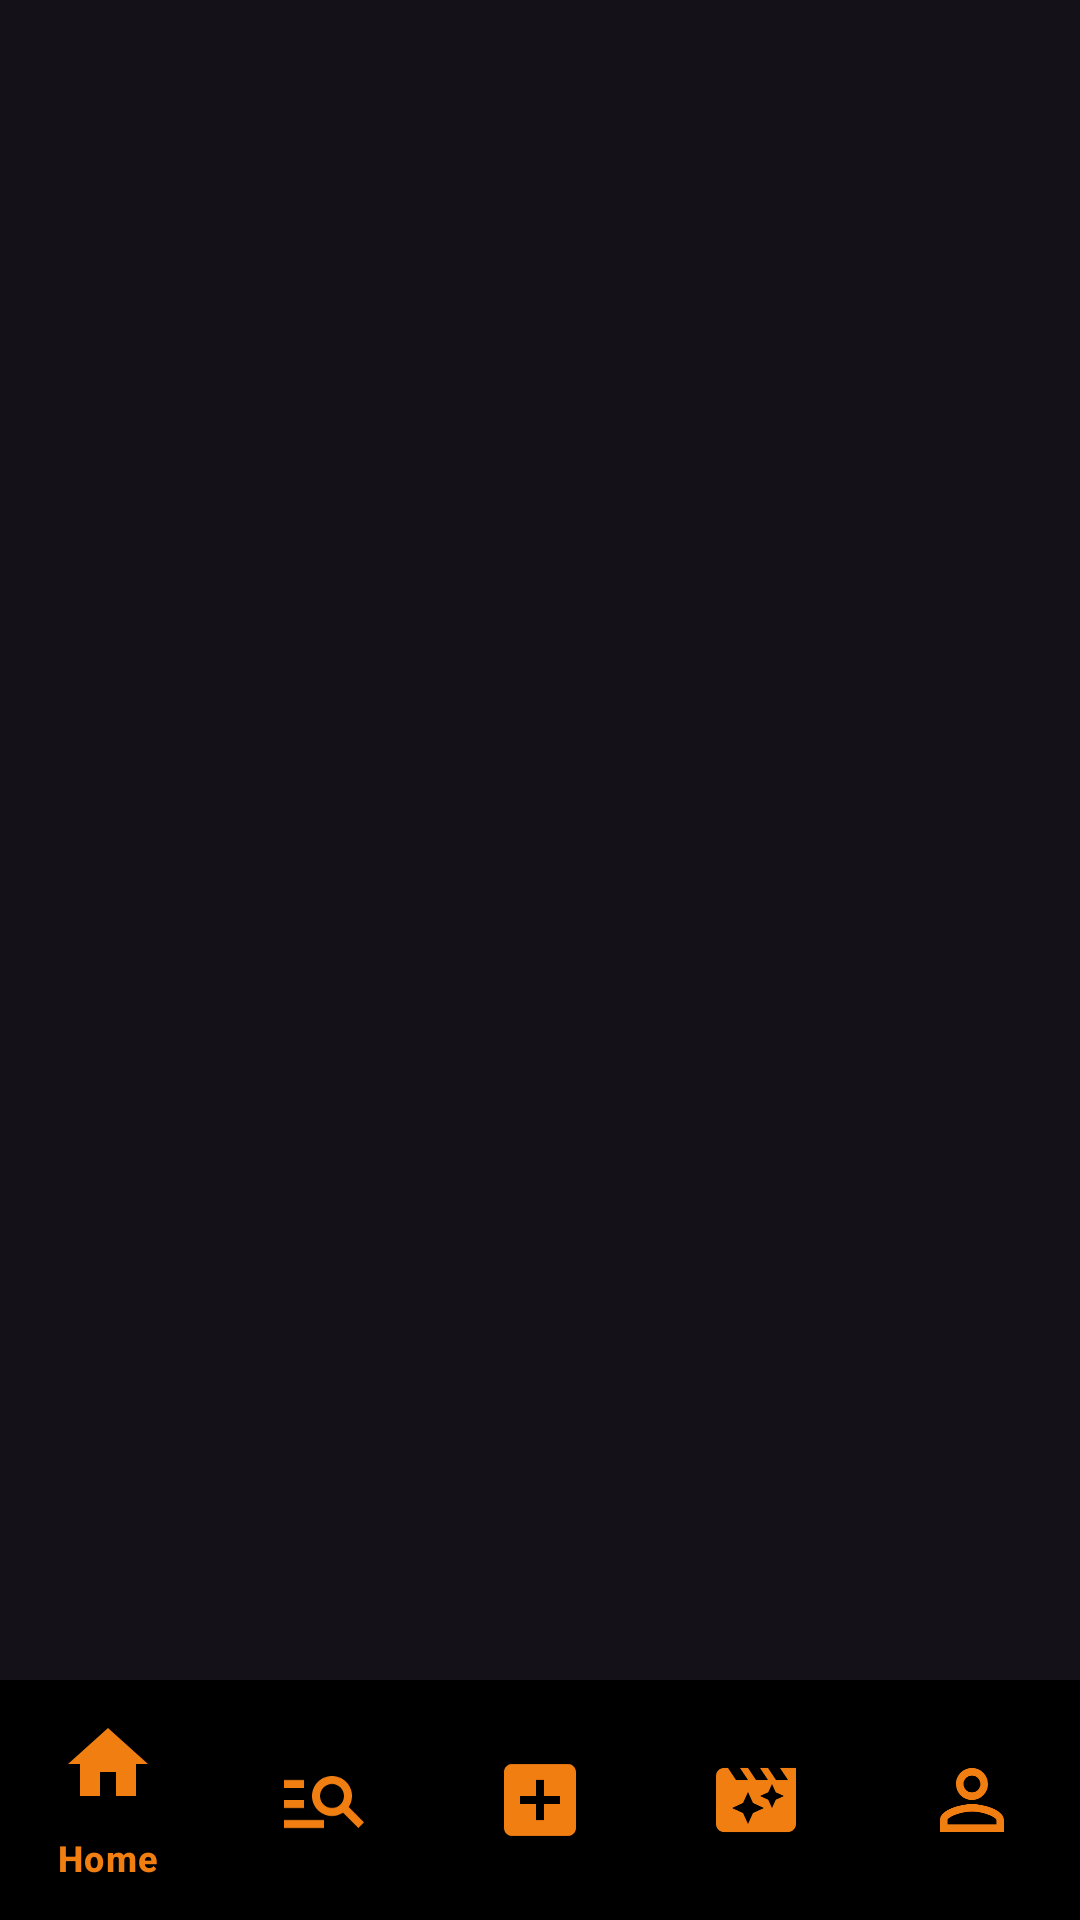

Write the Android layout XML for this screen, with the resource values it uses.
<!-- AndroidManifest.xml: application theme Theme.MobileAMS -->
<!-- res/layout/activity_bottom_nav.xml -->
<?xml version="1.0" encoding="utf-8"?>
<androidx.constraintlayout.widget.ConstraintLayout xmlns:android="http://schemas.android.com/apk/res/android"
    xmlns:app="http://schemas.android.com/apk/res-auto"
    xmlns:tools="http://schemas.android.com/tools"
    android:layout_width="match_parent"
    android:layout_height="match_parent"
    tools:context=".BottomNavActivity">

    <androidx.fragment.app.FragmentContainerView
        android:layout_width="match_parent"
        android:layout_height="match_parent"
        android:id="@+id/fragment_container"/>

    <com.google.android.material.bottomnavigation.BottomNavigationView
        android:layout_width="match_parent"
        android:layout_height="wrap_content"
        android:id="@+id/bottom_navigation"
        app:layout_constraintStart_toStartOf="parent"
        app:layout_constraintEnd_toEndOf="parent"
        app:layout_constraintBottom_toBottomOf="parent"
        app:menu="@menu/bottom_menu"
        android:background="@color/black"
        app:itemIconTint="@color/orange"
        app:itemTextColor="@color/orange"
        app:itemIconSize="32dp"
        app:itemActiveIndicatorStyle="@style/App.Custom.Indicator"/>

</androidx.constraintlayout.widget.ConstraintLayout>
<!-- resources referenced by this layout -->
<resources>
  <color name="black">#FF000000</color>
  <color name="orange">#F17E11</color>
  <style name="App.Custom.Indicator" parent="ShapeAppearance.Material3.NavigationBarView.ActiveIndicator">
          <item name="android:color">@color/orange</item>
      </style>
  <style name="Theme.MobileAMS" parent="Base.Theme.MobileAMS" />
  <style name="Base.Theme.MobileAMS" parent="Theme.Material3.Dark">
          
          
          <item name="colorPrimary">@color/black</item>
          <item name="colorPrimaryVariant">@color/black</item>
          <item name="android:statusBarColor">@color/white</item>
      </style>
  <color name="white">#FFFFFFFF</color>
</resources>
